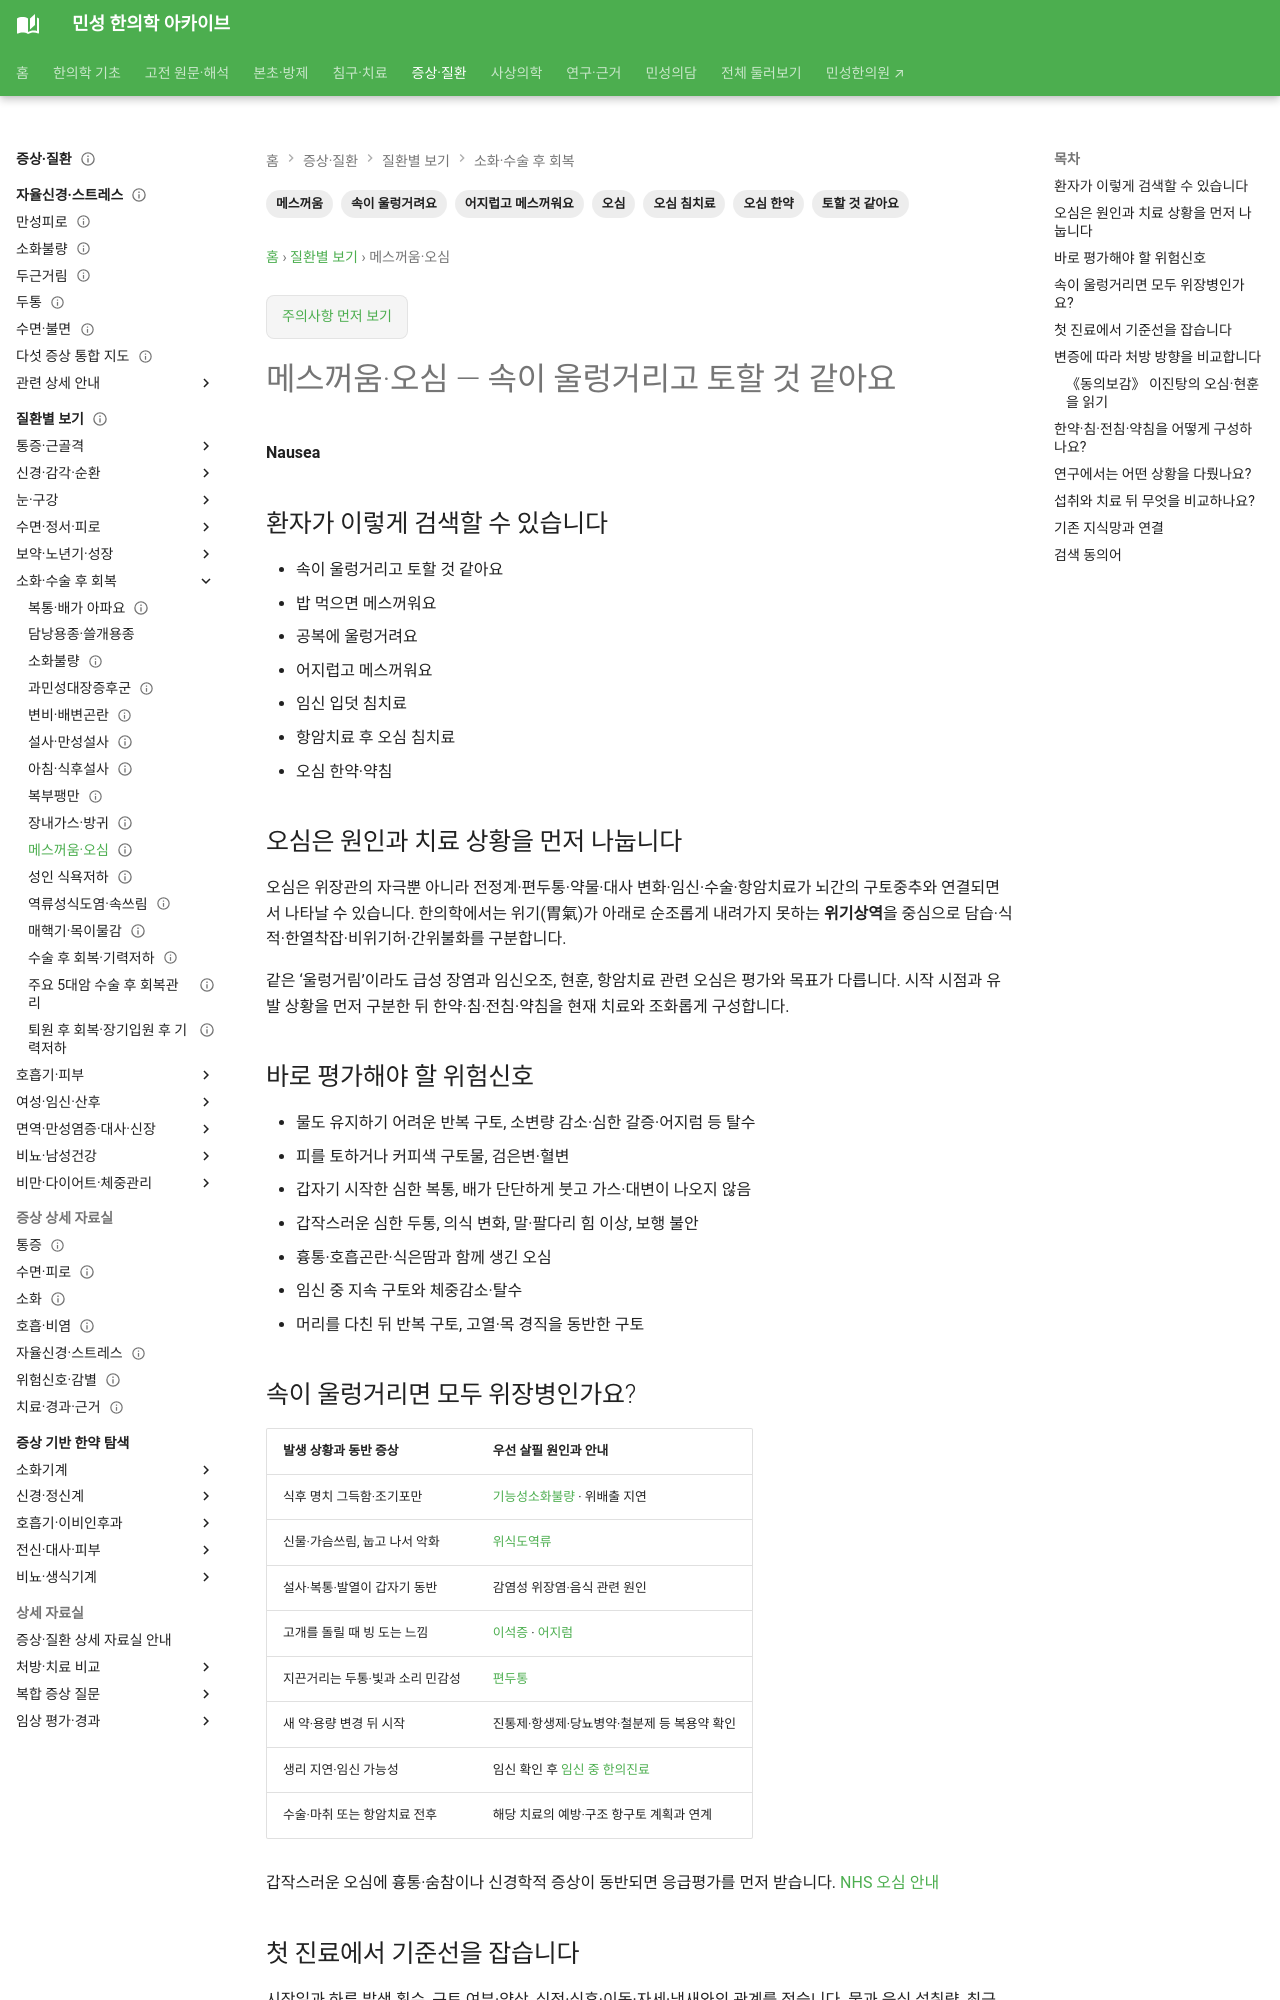

repository: joowon1111/minseong-korean-medicine-wiki · page: conditions/nausea/index.html · generator: mkdocs

---
title: "메스꺼움·오심 — 속이 울렁거리고 토할 것 같아요"
description: "오심을 위장·어지럼·두통·약물·임신 상황별로 구분하고, 위기상역·담습 등 변증별 한약과 침·전침·약침, 경과평가를 설명합니다."
tags: ["메스꺼움", "오심", "속이 울렁거려요", "토할 것 같아요", "어지럽고 메스꺼워요", "오심 한약", "오심 침치료"]
status: 검토완료
last_reviewed: 2026-10-07
---

# 메스꺼움·오심 — 속이 울렁거리고 토할 것 같아요

**Nausea**

## 환자가 이렇게 검색할 수 있습니다

- 속이 울렁거리고 토할 것 같아요
- 밥 먹으면 메스꺼워요
- 공복에 울렁거려요
- 어지럽고 메스꺼워요
- 임신 입덧 침치료
- 항암치료 후 오심 침치료
- 오심 한약·약침

## 오심은 원인과 치료 상황을 먼저 나눕니다

오심은 위장관의 자극뿐 아니라 전정계·편두통·약물·대사 변화·임신·수술·항암치료가 뇌간의 구토중추와 연결되면서 나타날 수 있습니다. 한의학에서는 위기(胃氣)가 아래로 순조롭게 내려가지 못하는 **위기상역**을 중심으로 담습·식적·한열착잡·비위기허·간위불화를 구분합니다.

같은 ‘울렁거림’이라도 급성 장염과 임신오조, 현훈, 항암치료 관련 오심은 평가와 목표가 다릅니다. 시작 시점과 유발 상황을 먼저 구분한 뒤 한약·침·전침·약침을 현재 치료와 조화롭게 구성합니다.

## 바로 평가해야 할 위험신호 {#nausea-red-flags}

- 물도 유지하기 어려운 반복 구토, 소변량 감소·심한 갈증·어지럼 등 탈수
- 피를 토하거나 커피색 구토물, 검은변·혈변
- 갑자기 시작한 심한 복통, 배가 단단하게 붓고 가스·대변이 나오지 않음
- 갑작스러운 심한 두통, 의식 변화, 말·팔다리 힘 이상, 보행 불안
- 흉통·호흡곤란·식은땀과 함께 생긴 오심
- 임신 중 지속 구토와 체중감소·탈수
- 머리를 다친 뒤 반복 구토, 고열·목 경직을 동반한 구토

## 속이 울렁거리면 모두 위장병인가요? {#nausea-differential}

| 발생 상황과 동반 증상 | 우선 살필 원인과 안내 |
|---|---|
| 식후 명치 그득함·조기포만 | [기능성소화불량](functional-dyspepsia.md) · 위배출 지연 |
| 신물·가슴쓰림, 눕고 나서 악화 | [위식도역류](gerd.md) |
| 설사·복통·발열이 갑자기 동반 | 감염성 위장염·음식 관련 원인 |
| 고개를 돌릴 때 빙 도는 느낌 | [이석증](bppv.md) · [어지럼](dizziness.md) |
| 지끈거리는 두통·빛과 소리 민감성 | [편두통](migraine.md) |
| 새 약·용량 변경 뒤 시작 | 진통제·항생제·당뇨병약·철분제 등 복용약 확인 |
| 생리 지연·임신 가능성 | 임신 확인 후 [임신 중 한의진료](pregnancy-herbal-care.md) |
| 수술·마취 또는 항암치료 전후 | 해당 치료의 예방·구조 항구토 계획과 연계 |

갑작스러운 오심에 흉통·숨참이나 신경학적 증상이 동반되면 응급평가를 먼저 받습니다. [NHS 오심 안내](https://www.nhs.uk/symptoms/feeling-sick-nausea/)

## 첫 진료에서 기준선을 잡습니다

시작일과 하루 발생 횟수, 구토 여부·양상, 식전·식후·이동·자세·냄새와의 관계를 적습니다. 물과 음식 섭취량, 최근 체중, 소변량, 복통·설사·두통·현훈·발열을 함께 확인합니다. 임신 주수, 수술·항암 일정, 새로 시작한 약과 구조 항구토제 사용 횟수도 치료 계획에 포함합니다.
